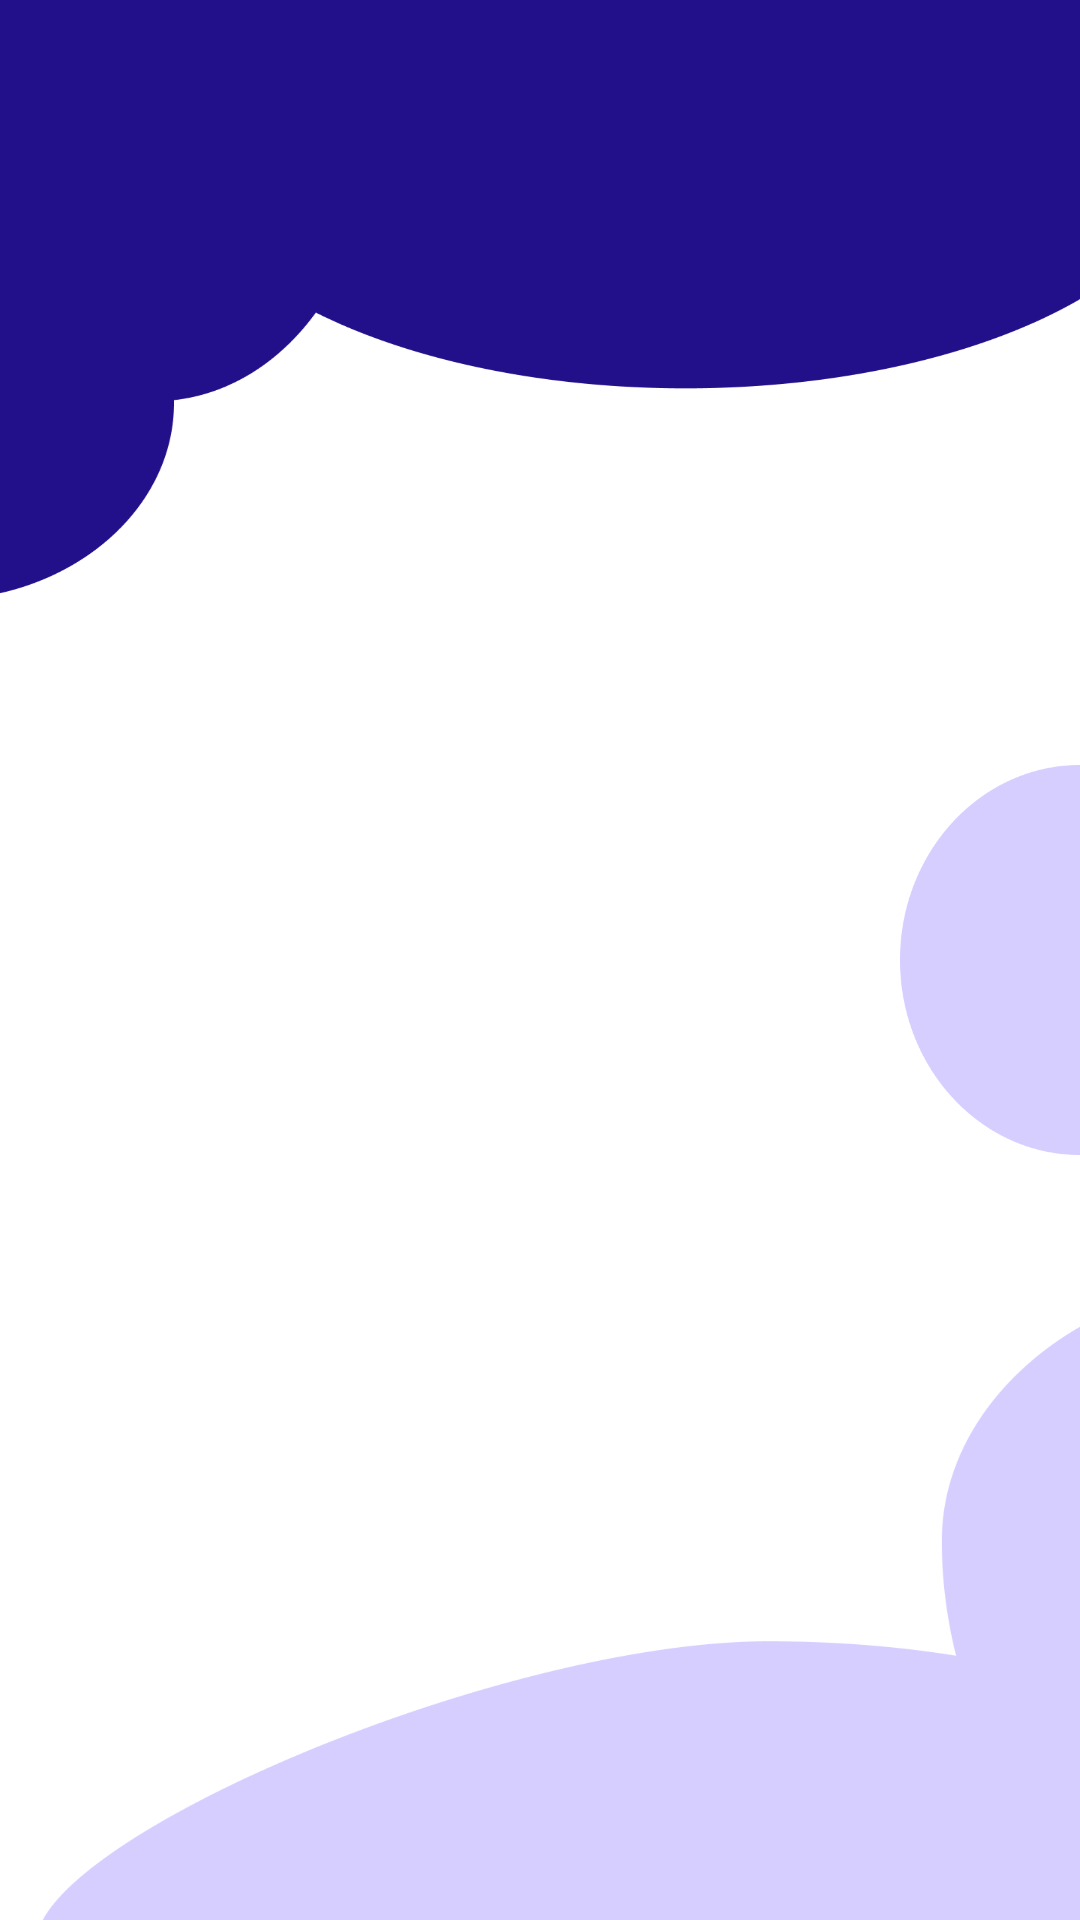

Reconstruct the res/layout file that produces this screen, plus the resources it refers to.
<!-- AndroidManifest.xml: application theme Theme.MaterialComponents.NoActionBar -->
<!-- res/layout/fragment_home.xml -->
<?xml version="1.0" encoding="utf-8"?>
<androidx.constraintlayout.widget.ConstraintLayout xmlns:android="http://schemas.android.com/apk/res/android"
    xmlns:tools="http://schemas.android.com/tools"
    android:layout_width="match_parent"
    android:layout_height="match_parent"
    xmlns:app="http://schemas.android.com/apk/res-auto"
    android:background="@color/white"
    tools:context=".fragments.HomeFragment">

    

    <ImageView
        android:id="@+id/imageView"
        android:layout_width="wrap_content"
        android:layout_height="200dp"
        android:scaleType="fitXY"
        android:src="@drawable/design_one"
        app:layout_constraintEnd_toEndOf="parent"
        app:layout_constraintHorizontal_bias="0.5"
        app:layout_constraintStart_toStartOf="parent"
        app:layout_constraintTop_toTopOf="parent" />

    <ImageView
        android:id="@+id/imageView2"
        android:layout_width="60dp"
        android:layout_height="130dp"
        android:scaleType="fitXY"
        android:rotation="180"
        android:src="@drawable/ellipse_one"
        app:layout_constraintBottom_toBottomOf="parent"
        app:layout_constraintTop_toTopOf="parent"
        app:layout_constraintEnd_toEndOf="parent"
        tools:ignore="MissingConstraints" />


    <ImageView
        android:id="@+id/imageView3"
        android:layout_width="0dp"
        android:layout_height="210dp"
        android:layout_marginStart="12dp"
        android:scaleType="fitXY"
        android:src="@drawable/design_two"
        app:layout_constraintBottom_toBottomOf="parent"
        app:layout_constraintEnd_toEndOf="parent"
        app:layout_constraintHorizontal_bias="0.5"
        app:layout_constraintStart_toStartOf="parent" />
    <ImageView
        android:id="@+id/addBtnHome"
        android:layout_width="64dp"
        android:layout_height="64dp"
        android:src="@drawable/ic_baseline_add_24"
        android:layout_marginTop="24dp"
        android:layout_marginEnd="24dp"
        app:layout_constraintEnd_toEndOf="parent"
        app:layout_constraintTop_toTopOf="parent"/>
    <androidx.recyclerview.widget.RecyclerView
        android:id="@+id/recyclerView"
        android:layout_width="0dp"
        android:layout_height="0dp"
        app:layout_constraintBottom_toBottomOf="parent"
        app:layout_constraintEnd_toEndOf="parent"
        app:layout_constraintHorizontal_bias="0.5"
        app:layout_constraintStart_toStartOf="parent"
        app:layout_constraintTop_toBottomOf="@+id/imageView"/>


</androidx.constraintlayout.widget.ConstraintLayout>
<!-- resources referenced by this layout -->
<resources>
  <!-- drawable design_one: png bitmap (drawable, 12278 bytes) -->
  <!-- drawable design_two: png bitmap (drawable, 13624 bytes) -->
  <!-- drawable ellipse_one: png bitmap (drawable, 5300 bytes) -->
  <!-- not gathered from this repository: default colours our renderer supplied (Android Studio template values) -->
  <color name="white">#FFFFFFFF</color>
</resources>
